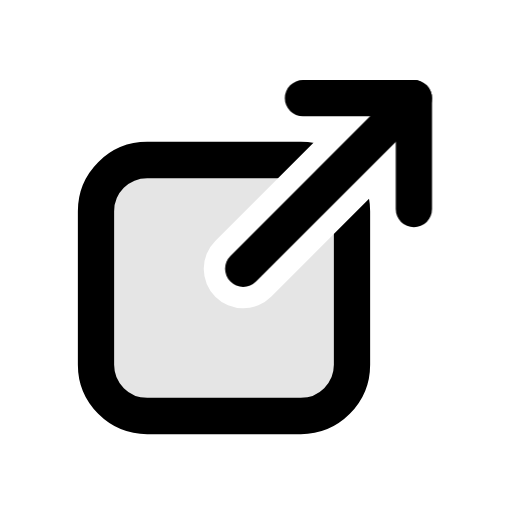
t = 0.00 s
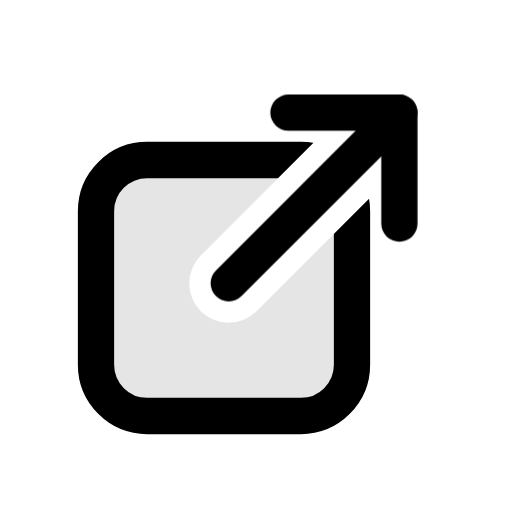
t = 0.11 s
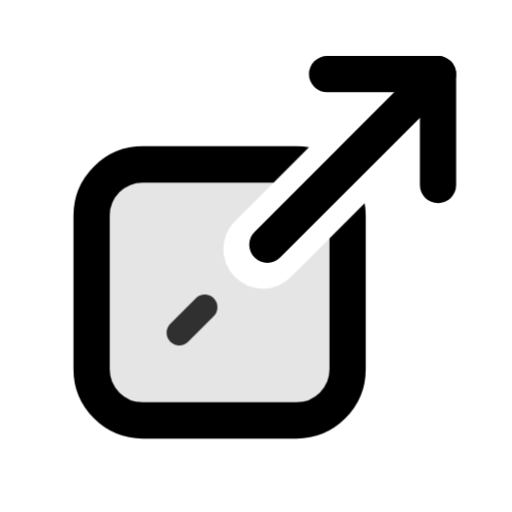
t = 0.24 s
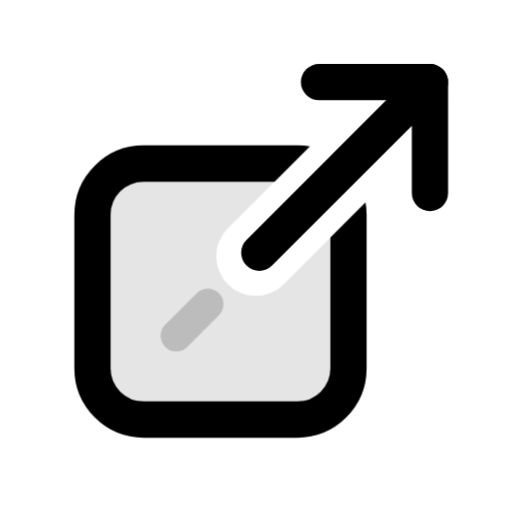
t = 0.35 s
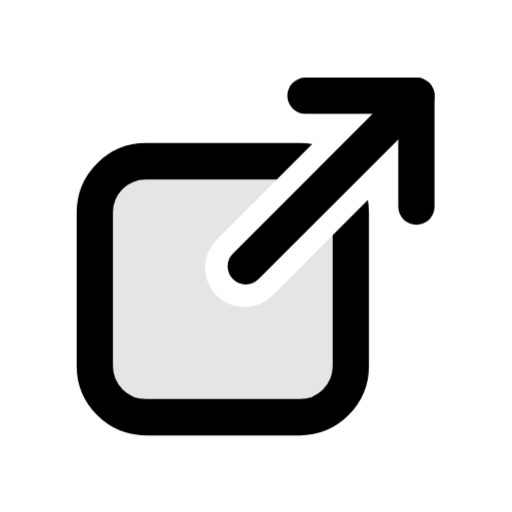
t = 0.47 s
t = 0.60 s: frame unchanged from t = 0.00 s, image omitted

The animated SVG that drew these frames (rendered in a browser with its animation timeline set to each time). Animation: 3 CSS @keyframes rules; one cycle of 0.60 s.

<svg xmlns="http://www.w3.org/2000/svg" class="mu-icon mu-ic-external" width="24" height="24" viewBox="0 0 24 24">
<!-- MetalUI icon: Open elsewhere · External. Hover: The arrow is drawn back into the frame and thrown out of its open corner; the frame gives behind it.. Press (:active or data-state="press"): plays the same act. Reduced motion: static. -->
<style>
.mu-icon{--sw:1.7;--k-spring:linear(0,0.0117,0.0435,0.0909,0.1499,0.217,0.2892,0.3637,0.4386,0.512,0.5826,0.6494,0.7114,0.7683,0.8196,0.8654,0.9056,0.9403,0.9698,0.9944,1.0145,1.0305,1.0428,1.0518,1.0579,1.0616,1.0632,1.063,1.0615,1.0588,1.0554,1.0513,1.0468,1.0422,1.0374,1.0327,1.0282,1.0238,1.0198,1.0161,1.0127,1.0096,1.007,1.0046,1);--k-soft:linear(0,0.0063,0.0235,0.0493,0.0818,0.1194,0.1605,0.2042,0.2492,0.2949,0.3406,0.3856,0.4297,0.4723,0.5133,0.5525,0.5898,0.625,0.6581,0.6892,0.7181,0.745,0.77,0.793,0.8142,0.8337,0.8515,0.8678,0.8826,0.896,0.9082,0.9192,0.9291,0.938,0.9459,0.953,0.9594,0.965,0.97,0.9745,0.9784,0.9818,0.9848,0.9874,1);--k-dur:.46s;flex:none;overflow:visible;fill:none;stroke:currentColor;stroke-width:var(--sw);stroke-linecap:round;stroke-linejoin:round}
.mu-icon *{transform-box:view-box}
.mu-icon .f{fill:currentColor;fill-opacity:calc(var(--duo,.14) * var(--mu-duo-k,1))}
.mu-icon .s{fill:currentColor;stroke:none}
.mu-icon .d{fill:currentColor;fill-opacity:calc(var(--duo,.14) * var(--mu-duo-k,1));stroke:none}
@media (prefers-reduced-motion:no-preference){
.mu-icon *{transition:transform var(--k-dur) var(--k-spring) var(--dl,0s),opacity .2s ease var(--dl,0s),d var(--k-dur) var(--k-spring) var(--dl,0s),stroke-dashoffset var(--k-dur) var(--k-spring) var(--dl,0s),fill-opacity .2s ease}
}
svg.mu-icon [data-part="arrow"]{transform-origin:15.4px 8.6px}svg.mu-icon [data-part="frame"]{transform-origin:12px 12px}svg.mu-icon [data-part="streak"]{transform-origin:9px 15px}
@media (prefers-reduced-motion:no-preference){svg.mu-icon:is(:hover,:focus-visible,[data-state~="play"]) [data-part="arrow"]{animation:mu-external-arrow 596ms linear both}@keyframes mu-external-arrow{0%{transform:translate(0px,0px) rotate(0deg) scale(1,1);animation-timing-function:cubic-bezier(.4,0,.2,1)}25.168%{transform:translate(-0.7071px,0.7071px) rotate(0deg) scale(1,1);animation-timing-function:cubic-bezier(.16,.75,.3,.95)}38.591%{transform:translate(1.1314px,-1.1314px) rotate(0deg) scale(1,1);animation-timing-function:cubic-bezier(.37,0,.63,1)}89.765%{transform:translate(0px,0px) rotate(0deg) scale(1,1)}100%{transform:translate(0px,0px) rotate(0deg) scale(1,1);animation-timing-function:cubic-bezier(.4,0,.2,1)}}svg.mu-icon:is(:hover,:focus-visible,[data-state~="play"]) [data-part="frame"]{animation:mu-external-frame 596ms linear both}@keyframes mu-external-frame{0%{transform:translate(0px,0px) rotate(0deg) scale(1,1);animation-timing-function:linear}37.752%{transform:translate(0px,0px) rotate(0deg) scale(1,1);animation-timing-function:cubic-bezier(.16,.75,.3,.95)}40.268%{transform:translate(-0.2121px,0.2121px) rotate(0deg) scale(1,1);animation-timing-function:cubic-bezier(.37,0,.63,1)}100%{transform:translate(0px,0px) rotate(0deg) scale(1,1)}}svg.mu-icon:is(:hover,:focus-visible,[data-state~="play"]) [data-part="streak"]{animation:mu-external-streak 596ms linear both}@keyframes mu-external-streak{0%{transform:scale(.6);opacity:0}35.235%{transform:scale(.6);opacity:0;animation-timing-function:cubic-bezier(.22,1,.36,1)}41.946%{transform:scale(1);opacity:0.8;animation-timing-function:cubic-bezier(.4,0,.2,1)}75.503%{transform:scale(1.3);opacity:0}100%{transform:scale(.6);opacity:0}}}</style>
<defs><mask id="mu-external-m" maskUnits="userSpaceOnUse" x="0" y="0" width="24" height="24"><rect width="24" height="24" fill="#fff" stroke="none"/><g data-part="arrow"><path d="M11.4 12.6 19.4 4.6" fill="none" stroke="#000" stroke-width="3.7"/></g></mask></defs><g data-part="frame"><path class="f" style="--duo:.1" mask="url(#mu-external-m)" d="M6.9 7.5h7.2a2.4 2.4 0 0 1 2.4 2.4v7.2a2.4 2.4 0 0 1-2.4 2.4H6.9a2.4 2.4 0 0 1-2.4-2.4V9.9a2.4 2.4 0 0 1 2.4-2.4Z"/></g><g data-part="arrow"><path d="M11.4 12.6 19.4 4.6"/><path d="M14.2 4.6h5.2v5.2"/></g><path class="ac" data-part="streak" opacity="0" d="M9.6 14.4 8.4 15.6" style="stroke-width:calc(var(--sw) * .7)"/>
</svg>
